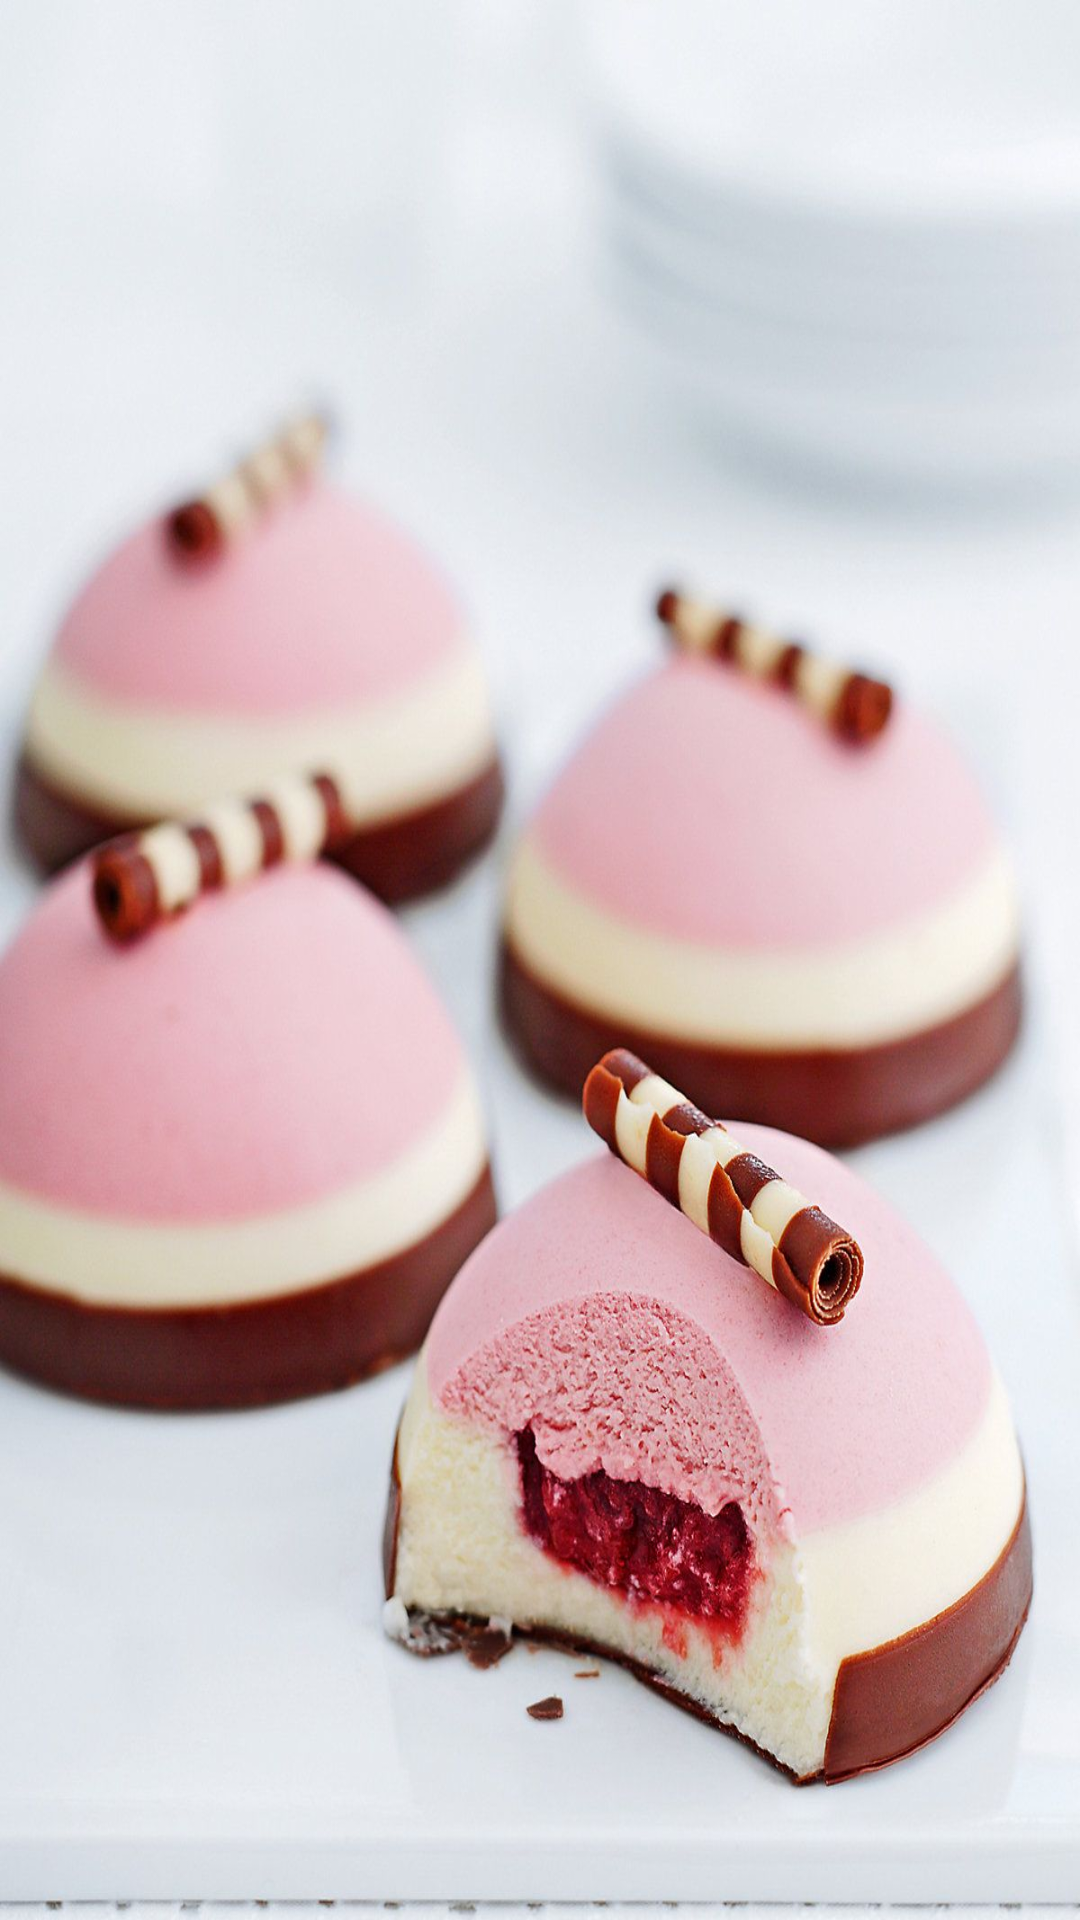

Layout XML and referenced resources for this Android screen:
<!-- AndroidManifest.xml: application theme AppTheme -->
<!-- res/layout/activity_choose_pastry.xml -->
<?xml version="1.0" encoding="utf-8"?>
<androidx.constraintlayout.widget.ConstraintLayout xmlns:android="http://schemas.android.com/apk/res/android"
    xmlns:app="http://schemas.android.com/apk/res-auto"
    xmlns:tools="http://schemas.android.com/tools"
    android:layout_width="match_parent"
    android:layout_height="match_parent"
    android:background="@drawable/bacground"
    tools:context=".ChoosePastry">

</androidx.constraintlayout.widget.ConstraintLayout>
<!-- resources referenced by this layout -->
<resources>
  <!-- drawable bacground: jpg bitmap (drawable, 131957 bytes) -->
  <style name="AppTheme" parent="Theme.AppCompat.Light.NoActionBar">
          <item name="colorPrimary">@color/colorPrimary</item>
          <item name="colorPrimaryDark">@color/colorPrimaryDark</item>
          <item name="colorAccent">@color/colorAccent</item>
      </style>
  <color name="colorPrimary">#008577</color>
  <color name="colorPrimaryDark">#00574B</color>
  <color name="colorAccent">#D81B60</color>
</resources>
